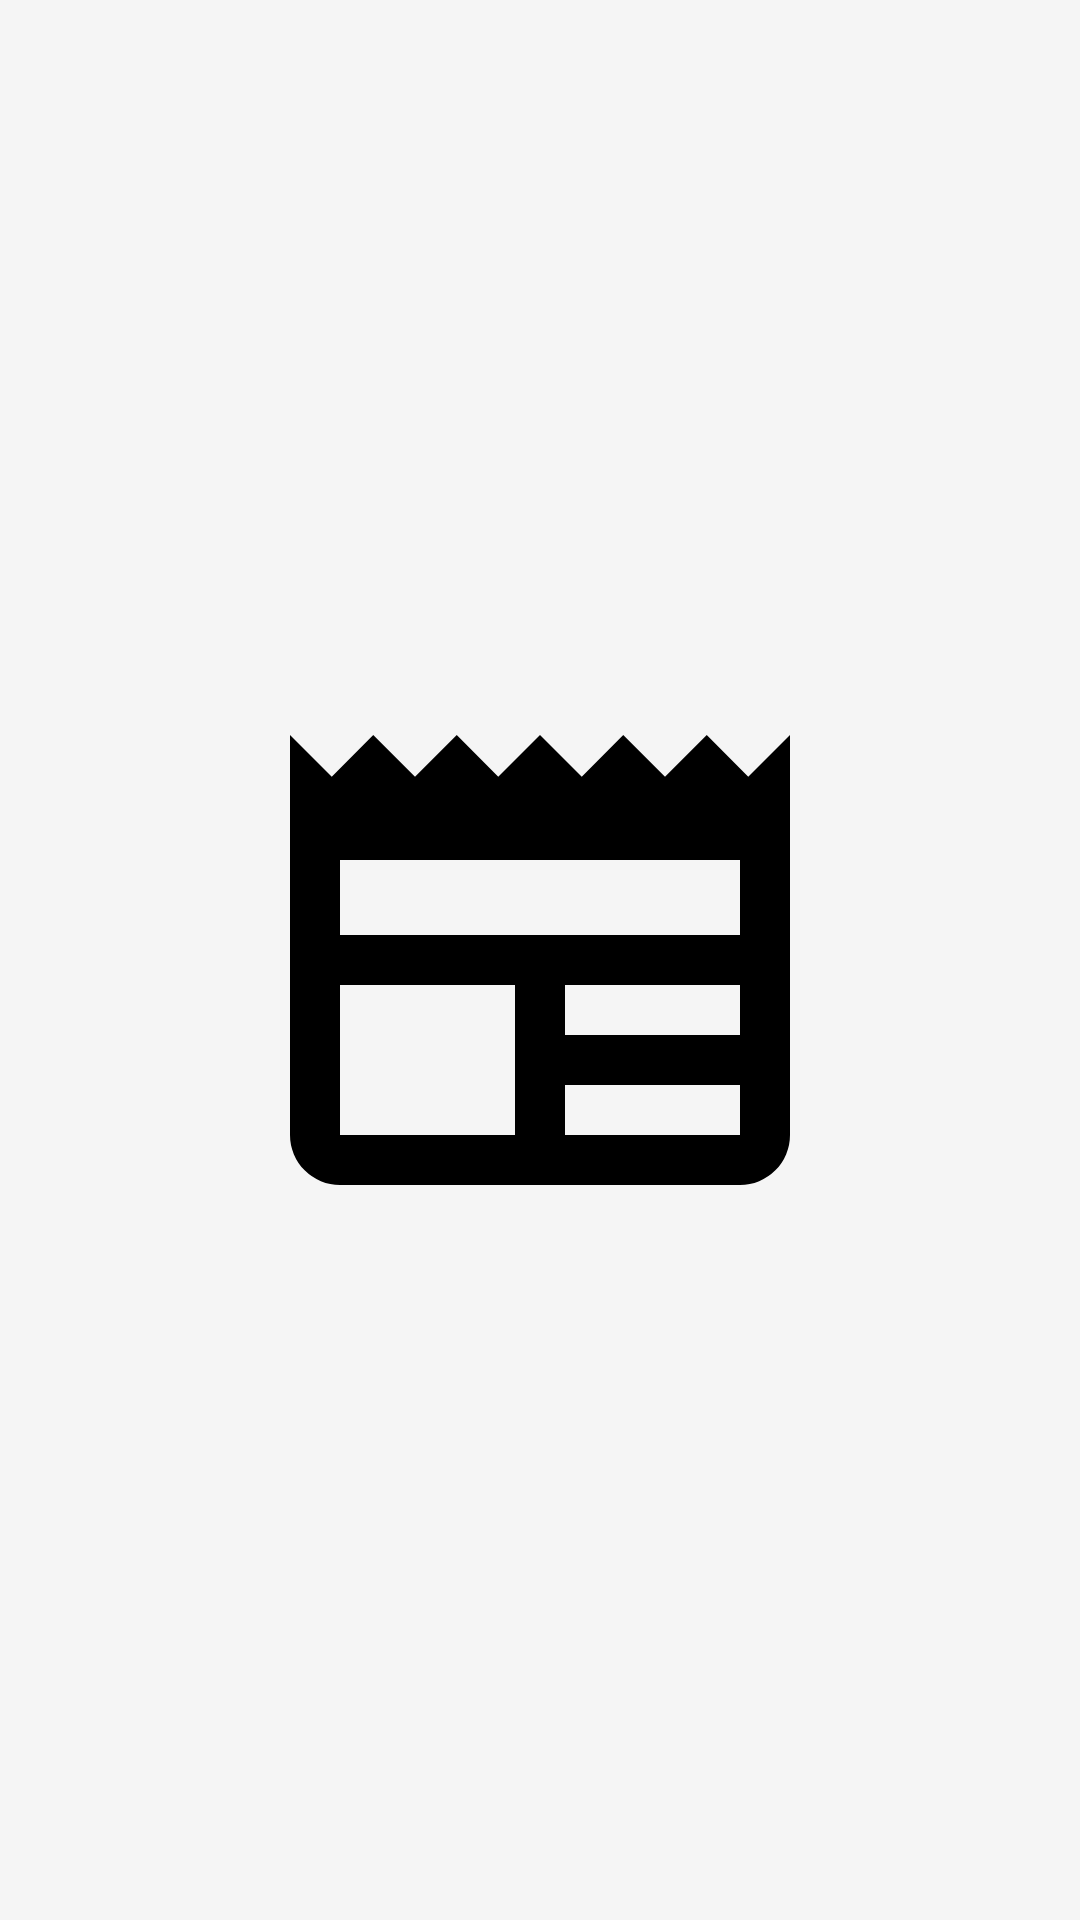

Layout XML and referenced resources for this Android screen:
<!-- AndroidManifest.xml: application theme AppTheme -->
<!-- res/layout/activity_splashscreen.xml -->
<?xml version="1.0" encoding="utf-8"?>
<FrameLayout xmlns:android="http://schemas.android.com/apk/res/android"
    xmlns:app="http://schemas.android.com/apk/res-auto"
    android:layout_width="match_parent"
    android:layout_height="match_parent"
    android:layout_gravity="center_vertical|center_horizontal"
    android:orientation="vertical">

    <LinearLayout
        android:layout_width="match_parent"
        android:layout_height="match_parent"
        android:layout_gravity="center_vertical|center_horizontal"
        android:background="#f5f5f5"
        android:gravity="center_vertical|center_horizontal"
        android:orientation="vertical">

        <ImageView
            android:id="@+id/logosplash"
            android:layout_width="match_parent"
            android:layout_height="200dp"
            android:layout_gravity="center_vertical|center_horizontal"
            android:layout_margin="35dp"
            android:gravity="center_vertical|center_horizontal|center"
            android:src="@drawable/logo"
            app:layout_constraintBottom_toBottomOf="parent"
            app:layout_constraintLeft_toLeftOf="parent"
            app:layout_constraintRight_toRightOf="parent"
            app:layout_constraintTop_toTopOf="parent" />

        <TextView
            android:id="@+id/pesan"
            android:layout_width="wrap_content"
            android:layout_height="wrap_content"
            android:layout_gravity="center"
            android:gravity="center"
            android:text="Lorem Ipsum"
            android:textColor="@android:color/white"
            android:visibility="gone" />

        <Button
            android:id="@+id/tombolupdate"
            android:layout_width="wrap_content"
            android:layout_height="wrap_content"
            android:layout_marginTop="10dp"
            android:background="@color/colorPrimary"
            android:padding="10dp"
            android:text="Update"
            android:textColor="@android:color/white"
            android:visibility="gone" />

    </LinearLayout>

</FrameLayout>
<!-- resources referenced by this layout -->
<resources>
  <color name="colorPrimary">#21AAFF</color>
  <!-- drawable logo: png bitmap (drawable, 175548 bytes) -->
  <style name="AppTheme" parent="Theme.AppCompat.Light.DarkActionBar">
          
          <item name="colorPrimary">@color/colorPrimary</item>
          <item name="colorPrimaryDark">@color/colorPrimaryDark</item>
          <item name="colorAccent">@color/colorAccent</item>
  
      </style>
  <color name="colorPrimaryDark">#2196F3</color>
  <color name="colorAccent">#21AAFF</color>
</resources>
